Labelled photos from "Dataset", an image-classification folder in rolfSnahre/KeyRec. The possible labels are: key, no key.

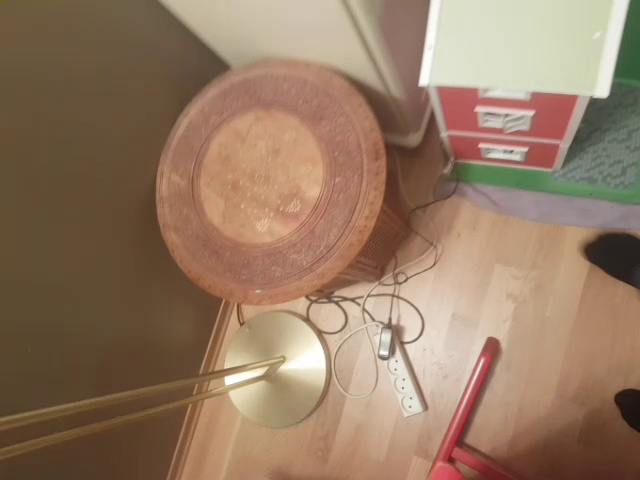
Label: no key

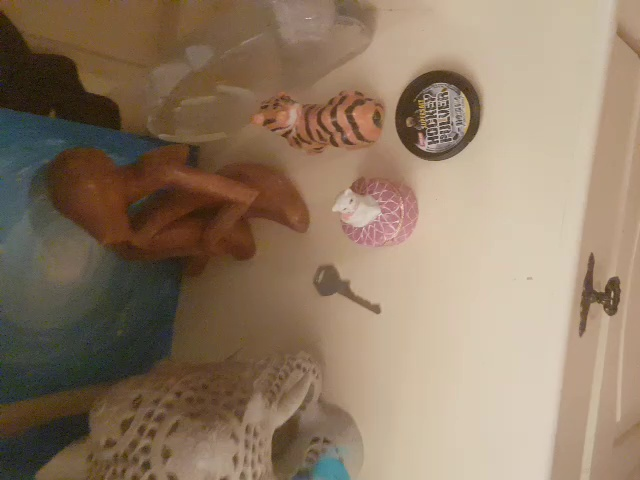
Label: key

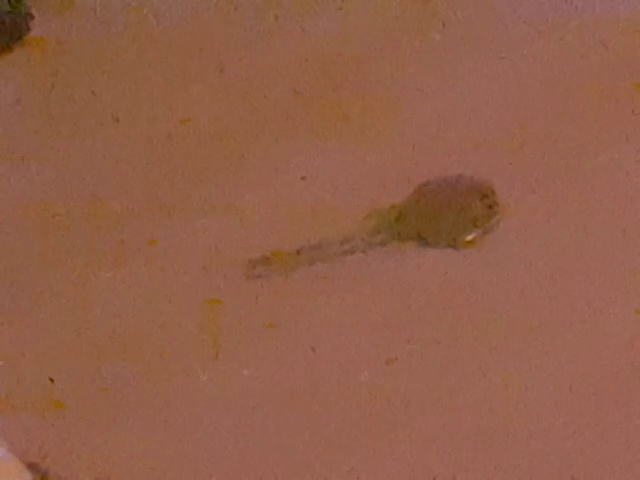
Label: key

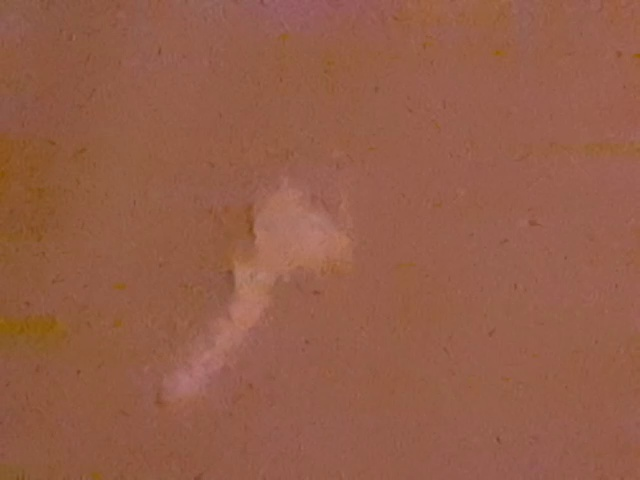
Label: key

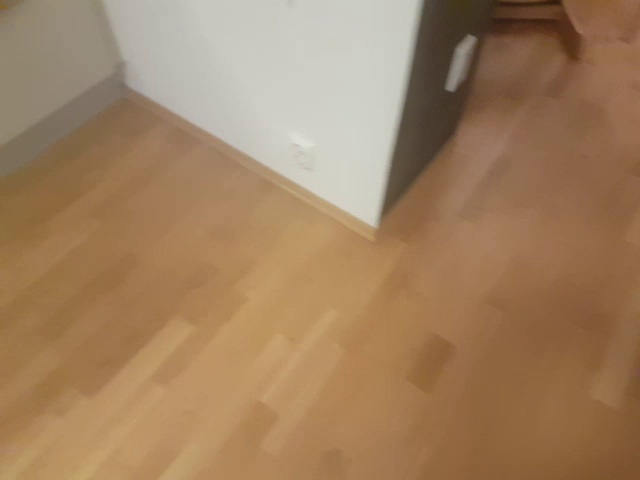
Label: no key

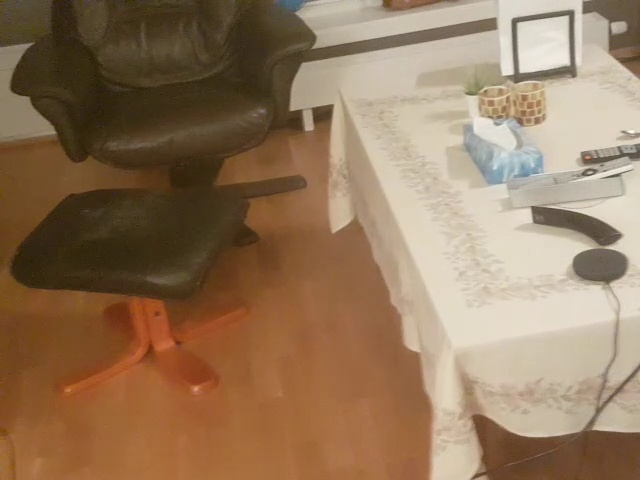
Label: no key
